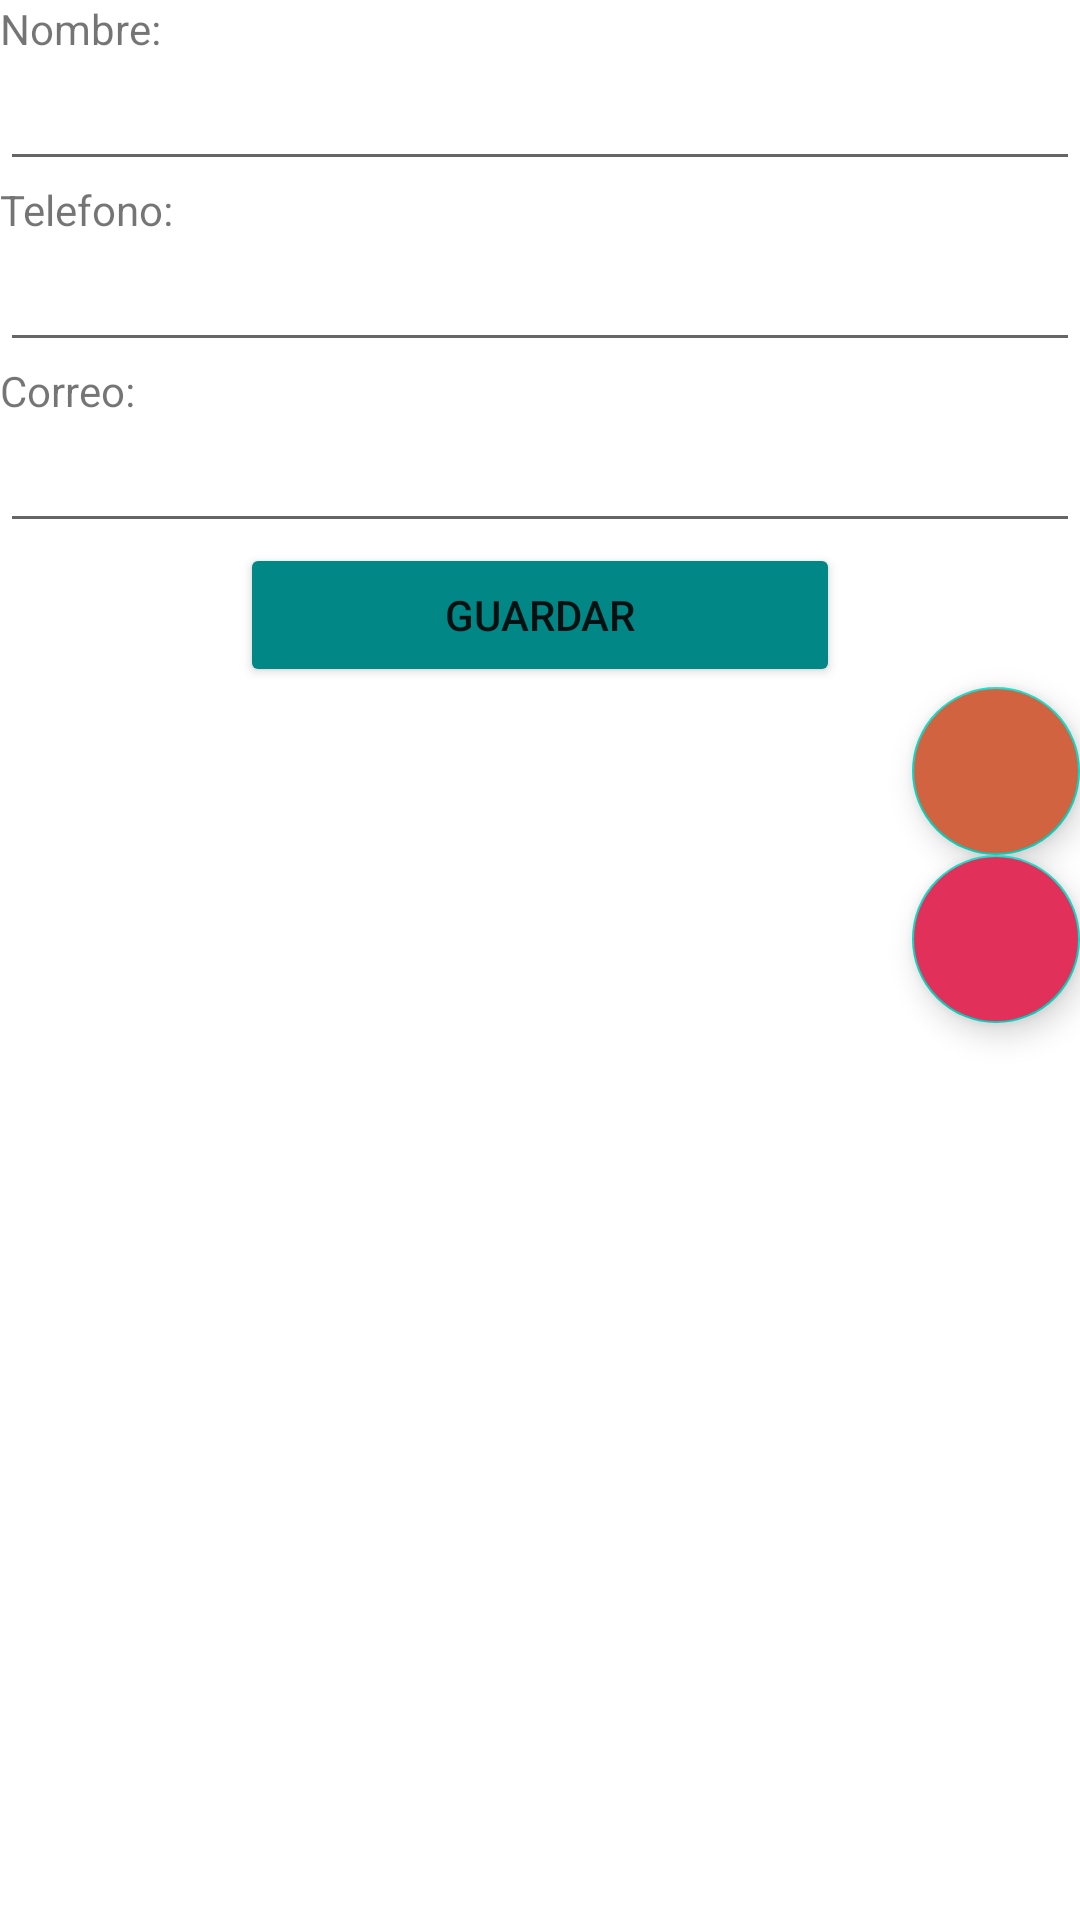

Write the Android layout XML for this screen, with the resource values it uses.
<!-- AndroidManifest.xml: application theme Theme.AgendaLite -->
<!-- res/layout/activity_ver.xml -->
<?xml version="1.0" encoding="utf-8"?>
        <LinearLayout xmlns:android="http://schemas.android.com/apk/res/android"
            xmlns:tools="http://schemas.android.com/tools"
            android:layout_width="match_parent"
            android:layout_height="match_parent"
            android:orientation="vertical"
            tools:context=".VerActivity">

            <LinearLayout
               android:layout_width="match_parent"
               android:layout_height="0dp"
               android:layout_weight=".9"
               android:orientation="vertical">

               <TextView
                   android:id="@+id/tvNombre"
                   android:layout_width="match_parent"
                   android:layout_height="wrap_content"
                   android:text="@string/hint_nombre" />

               <EditText
                   android:id="@+id/etNombre"
                   android:layout_width="match_parent"
                   android:layout_height="wrap_content"
                   android:ems="10"
                   android:inputType="textPersonName"
                   android:labelFor="@+id/tvNombre"
                   android:textSize="18sp" />

               <TextView
                   android:id="@+id/tvTelefono"
                   android:layout_width="match_parent"
                   android:layout_height="wrap_content"
                   android:text="@string/hint_telefono" />

               <EditText
                   android:id="@+id/etTelefono"
                   android:layout_width="match_parent"
                   android:layout_height="wrap_content"
                   android:ems="10"
                   android:inputType="phone"
                   android:labelFor="@+id/tvTelefono"
                   android:textSize="18sp" />

               <TextView
                      android:id="@+id/tvCorreo"
                   android:layout_width="match_parent"
                   android:layout_height="wrap_content"
                   android:text="@string/hint_correo_electronico" />

               <EditText
                   android:id="@+id/etCorreo"
                   android:layout_width="match_parent"
                   android:layout_height="wrap_content"
                   android:ems="10"
                   android:inputType="textEmailAddress"
                   android:labelFor="@+id/tvCorreo"
                   android:textSize="18sp" />

               <Button
                   android:id="@+id/btnActualizar"
                   android:layout_width="200dp"
                   android:layout_height="wrap_content"
                   android:layout_gravity="center"
                   android:text="@string/btn_guardar"
                   android:backgroundTint="@color/teal_700"/>

               <com.google.android.material.floatingactionbutton.FloatingActionButton
                   android:id="@+id/btnEditar"
                   android:layout_width="match_parent"
                   android:layout_height="wrap_content"
                   android:layout_gravity="bottom|end"
                   android:clickable="true"
                   android:src="@drawable/ic_edit"
                   android:backgroundTint="@color/orange" />
               />

               <com.google.android.material.floatingactionbutton.FloatingActionButton
                   android:id="@+id/btnEliminar"
                   android:layout_width="match_parent"
                   android:layout_height="wrap_content"
                   android:layout_gravity="bottom|end"
                   android:clickable="true"
                   android:src="@drawable/ic_delete"
                   android:backgroundTint="@color/red" />

           </LinearLayout>

       </LinearLayout>
<!-- resources referenced by this layout -->
<resources>
  <color name="orange">#D16341</color>
  <color name="red">#E1315A</color>
  <color name="teal_700">#FF018786</color>
  <string name="btn_guardar">Guardar</string>
  <string name="hint_correo_electronico">Correo:</string>
  <string name="hint_nombre">Nombre:</string>
  <string name="hint_telefono">Telefono:</string>
  <style name="Theme.AgendaLite" parent="Theme.MaterialComponents.DayNight.DarkActionBar">
                  
                  <item name="colorPrimary">@color/purple_200</item>
                  <item name="colorPrimaryVariant">@color/purple_700</item>
                  <item name="colorOnPrimary">@color/white</item>
                  
                  <item name="colorSecondary">@color/teal_200</item>
                 <item name="colorSecondaryVariant">@color/teal_700</item>
                 <item name="colorOnSecondary">@color/black</item>
                 
                 <item name="android:statusBarColor" tools:targetApi="l">?attr/colorPrimaryVariant</item>
                 
             </style>
  <color name="purple_200">#FFBB86FC</color>
  <color name="purple_700">#FF3700B3</color>
  <color name="white">#FFFFFFFF</color>
  <color name="teal_200">#FF03DAC5</color>
  <color name="black">#FF000000</color>
</resources>
